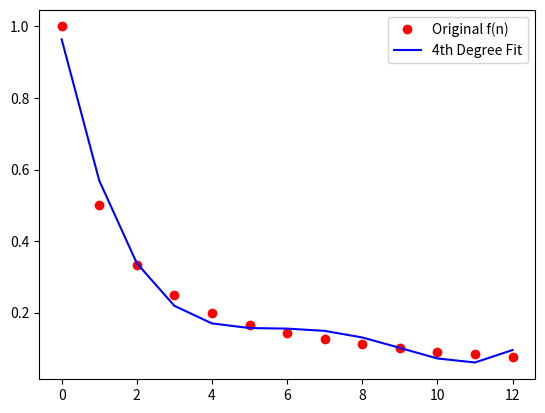

Python code for this plot: (Note: this script raises an exception after producing the figure.)
import numpy as np
import matplotlib.pyplot as plt

# 1. Prepare the basis vectors for n = 0 to 12
n = np.arange(0, 13)
basis = [
    np.ones_like(n).astype(np.float64), # n^0
    n.astype(np.float64),              # n^1
    (n**2).astype(np.float64),         # n^2
    (n**3).astype(np.float64),         # n^3
    (n**4).astype(np.float64)          # n^4
]

ortho_basis = []

# Gram-Schmidt Orthonormalization

# find the unit vector of the first basis vector and make it the first vector in ortho_basis
ortho_basis.append(basis[0] / np.linalg.norm(basis[0]))

# project and subtract the projections of the previous orthogonal basis vectors from the current basis vector
# find the remaining orthogonal basis vectors and find the unit vector of it, then add it to ortho_basis
for i in range(1, len(basis)):
    u = basis[i].copy()
    for j in range(i):
        u -= np.dot(basis[i], ortho_basis[j]) * ortho_basis[j]   
    norm_u = np.linalg.norm(u)
    if norm_u > 1e-10:
        ortho_basis.append(u / norm_u)

# print the orthogonal basis vectors
for i in range(len(ortho_basis)):
    print("ortho_basis[" + str(i) + "]: " + str(ortho_basis[i]))


# re-construct each basis vector with the orthogonal basis vectors
# n^0 = c_0 * ortho_basis[0] + c_1 * ortho_basis[1] + c_2 * ortho_basis[2] + c_3 * ortho_basis[3] + c_4 * ortho_basis[4]
for i in range(len(basis)):
    c = [np.dot(basis[i], ortho_basis[j]) for j in range(len(ortho_basis))]
    reconstructed = np.dot(c, ortho_basis)
    error = np.linalg.norm(basis[i] - reconstructed)
    # reconstruction result should be same as basis
    # express as c_0 * ortho_basis[0] + c_1 * ortho_basis[1] + c_2 * ortho_basis[2] + c_3 * ortho_basis[3] + c_4 * ortho_basis[4]
    print("Basis n^" + str(i) + " reconstruction result: ")
    for j in range(len(ortho_basis)):
        print(str(c[j]) + " * " + str(ortho_basis[j]))
    print(" = " + str(reconstructed))
    # print the error
    print("Error: ", error)


# Create the target function
f = 1.0 / (n + 1.0)

# Project f onto the orthonormal vectors
c_f = [np.dot(f, v) for v in ortho_basis]
f_approx = np.dot(c_f, ortho_basis)

# Plot!
plt.plot(n, f, 'ro', label="Original f(n)")
plt.plot(n, f_approx, 'b-', label="4th Degree Fit")
plt.legend(); plt.savefig("exercise/DISP_4/gram_schmidt_fit.png")
